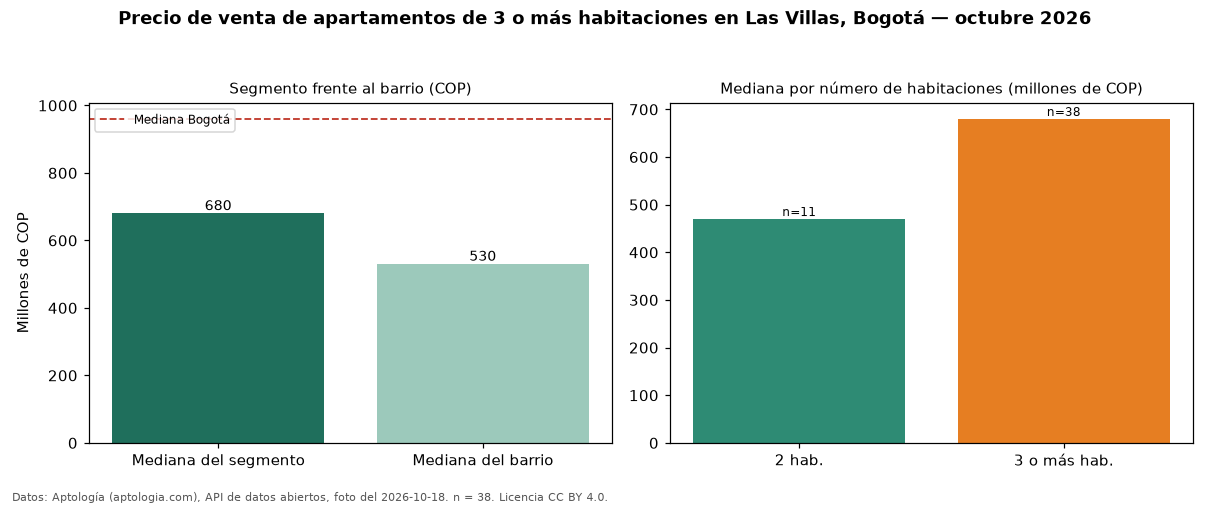

Values plotted in this chart, from the file beside it:
seccion, metrica, valor_cop, n
precio, mediana, 679950000, 38
habitaciones, 2, 470000000, 11
habitaciones, 3+, 679950000, 38
barrio, mediana_barrio_todos_los_tamanos, 530000000, 53
ciudad, mediana_ciudad, 960000000, 
fuente, fecha_foto, 2026-10-18, 
fuente, atribucion, https://www.aptologia.com/venta/bogota/l…, 
